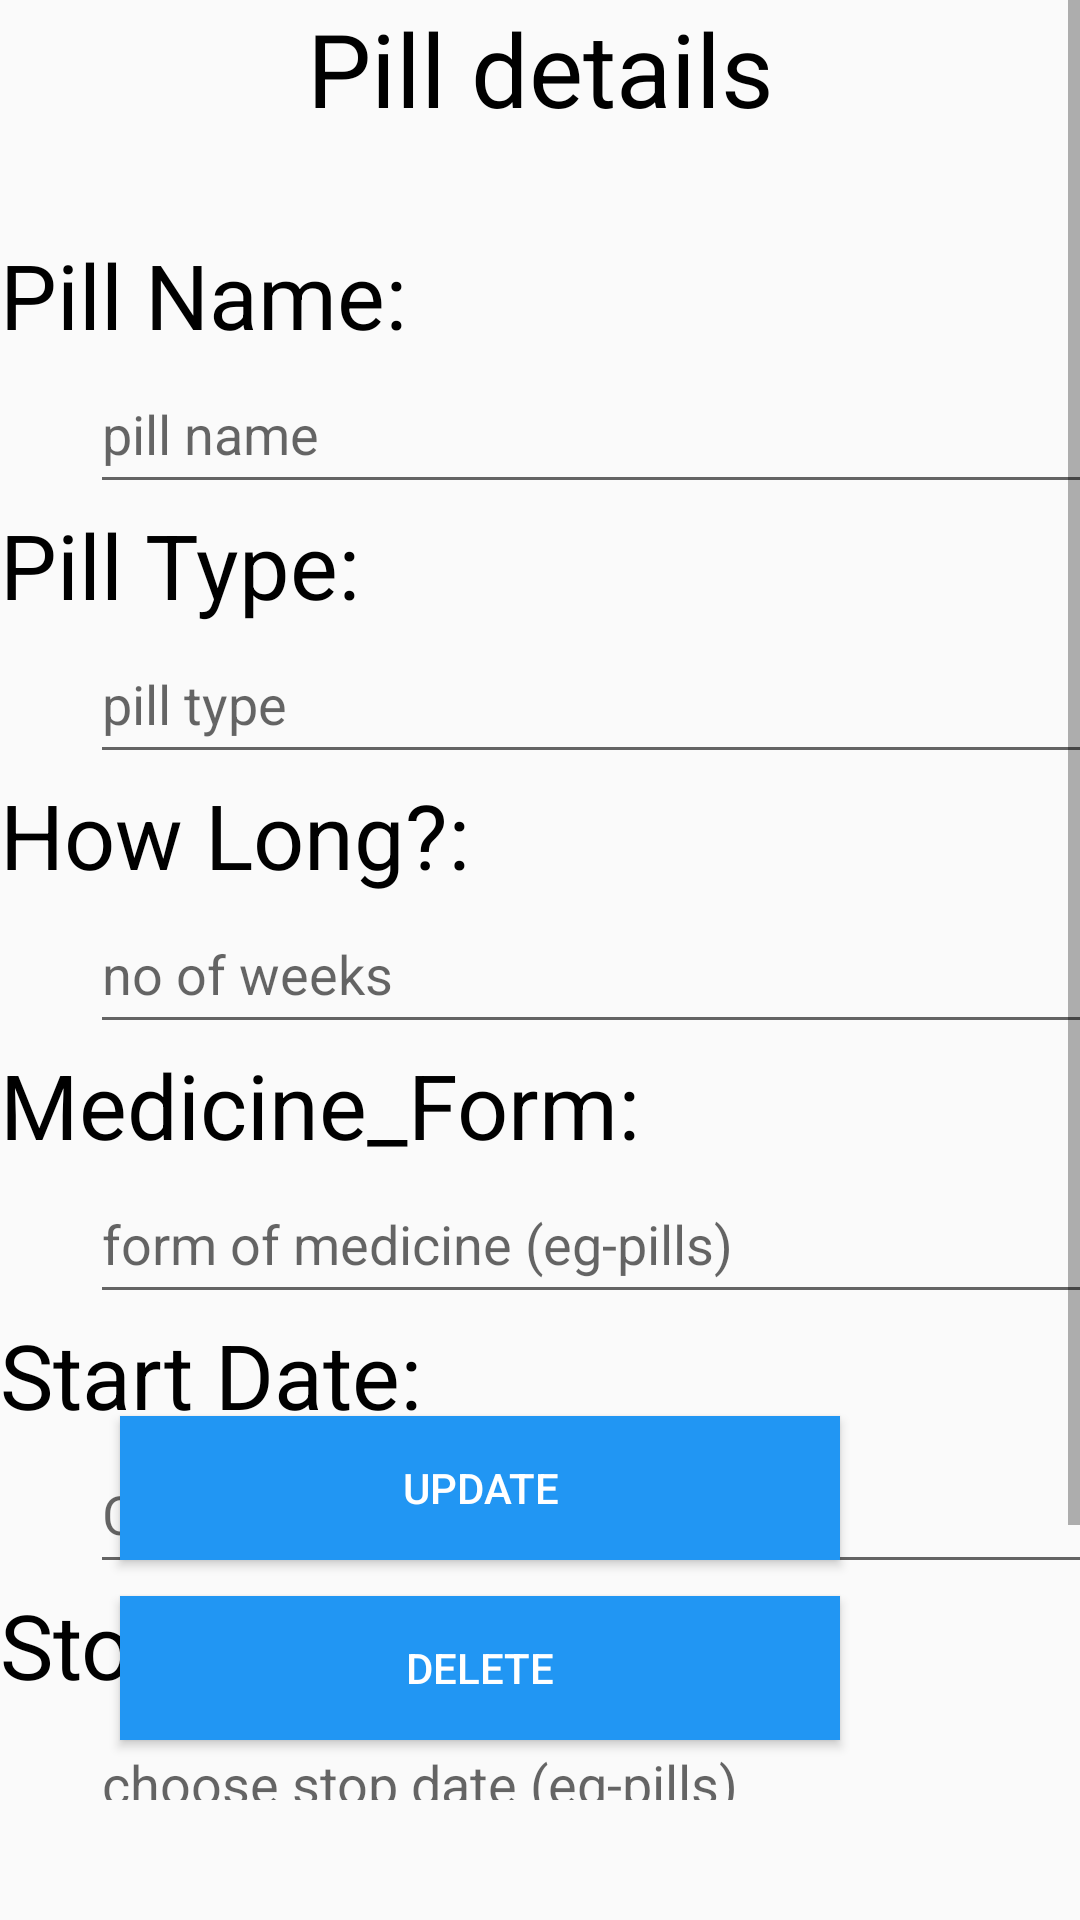

Produce the Android XML layout that renders to this screen, including the resource entries it uses.
<!-- AndroidManifest.xml: application theme Theme.Medz2 -->
<!-- res/layout/activity_update.xml -->
<?xml version="1.0" encoding="utf-8"?>
<RelativeLayout
    xmlns:android="http://schemas.android.com/apk/res/android"
    xmlns:app="http://schemas.android.com/apk/res-auto"
    xmlns:tools="http://schemas.android.com/tools"
    android:layout_width="match_parent"
    android:layout_height="match_parent"
    tools:context=".Act2">




    <ScrollView
        android:layout_width="match_parent"
        android:layout_height="600dp">

        <LinearLayout
            android:layout_width="match_parent"

            android:layout_height="wrap_content"

            android:orientation="vertical">

            <TextView
                android:layout_width="match_parent"
                android:layout_height="78dp"
                android:text="Pill details"
                android:textAlignment="center"
                android:textColor="@color/black"
                android:textSize="34dp" />























            <TextView
                android:layout_width="140dp"
                android:layout_height="40dp"
                android:text="Pill Name:"
                android:textAlignment="gravity"
                android:textColor="@color/black"
                android:textSize="30dp"
                >

            </TextView>

            <EditText
                android:id="@+id/t12"
                android:layout_width="350dp"
                android:layout_height="50dp"
                android:layout_marginLeft="30dp"
                android:hint="pill name"
                android:textAlignment="gravity" />
            <TextView
                android:layout_width="130dp"
                android:layout_height="40dp"
                android:text="Pill Type:"
                android:textAlignment="gravity"
                android:textColor="@color/black"
                android:textSize="30dp"
                >

            </TextView>

            <EditText
                android:id="@+id/t22"
                android:layout_width="350dp"
                android:layout_height="50dp"
                android:layout_marginLeft="30dp"
                android:hint="pill type"
                android:textAlignment="gravity" />
            <TextView
                android:layout_width="160dp"
                android:layout_height="40dp"
                android:text="How Long?:"
                android:textAlignment="gravity"
                android:textColor="@color/black"
                android:textSize="30dp"
                >

            </TextView>

            <EditText
                android:id="@+id/t212"
                android:layout_width="350dp"
                android:layout_height="50dp"
                android:layout_marginLeft="30dp"
                android:hint="no of weeks"
                android:textAlignment="gravity" />
            <TextView
                android:layout_width="215dp"
                android:layout_height="40dp"
                android:text="Medicine_Form:"
                android:textAlignment="gravity"
                android:textColor="@color/black"
                android:textSize="30dp"
                >

            </TextView>

            <EditText
                android:id="@+id/t32"
                android:layout_width="350dp"
                android:layout_height="50dp"
                android:layout_marginLeft="30dp"
                android:hint="form of medicine (eg-pills)"
                android:textAlignment="gravity" />

            <TextView
                android:id="@+id/select_start"
                android:layout_width="215dp"
                android:layout_height="40dp"
                android:text="Start Date:"
                android:textAlignment="gravity"
                android:textColor="@color/black"
                android:textSize="30dp">

            </TextView>

            <EditText
                android:id="@+id/start_date2"
                android:layout_width="350dp"
                android:layout_height="50dp"
                android:layout_marginLeft="30dp"
                android:hint="Choose start date"
                android:textAlignment="gravity" />
            <TextView
                android:id="@+id/select_stop"
                android:layout_width="215dp"
                android:layout_height="40dp"
                android:text="Stop date:"
                android:textAlignment="gravity"
                android:textColor="@color/black"
                android:textSize="30dp"
                >

            </TextView>
            <EditText
                android:id="@+id/stop_date2"

                android:layout_width="350dp"
                android:layout_height="50dp"
                android:textAlignment="gravity"
                android:hint="choose stop date (eg-pills)"
                android:layout_marginLeft="30dp"/>
            <TextView
                android:id="@+id/select_time2"
                android:layout_width="215dp"
                android:layout_height="40dp"
                android:text="Time:"
                android:textAlignment="gravity"
                android:textColor="@color/black"
                android:textSize="30dp"
                >

            </TextView>
            <EditText
                android:id="@+id/time12"
                android:layout_width="350dp"
                android:layout_height="50dp"
                android:textAlignment="gravity"
                android:hint="choose time"
                android:layout_marginLeft="30dp"/>

        </LinearLayout>

    </ScrollView>

    <Button
        android:id="@+id/button42"
        android:layout_width="240dp"
        android:layout_height="wrap_content"
        android:layout_alignParentEnd="true"
        android:layout_alignParentBottom="true"
        android:layout_marginLeft="80dp"
        android:layout_marginEnd="80dp"
        android:layout_marginBottom="120dp"
        android:background="#2196F3"
        android:onClick="done"
        android:text="update"
        android:textAllCaps="true"


        android:textColor="@color/white" />
    <Button
        android:id="@+id/button43"
        android:layout_width="240dp"
        android:layout_height="wrap_content"
        android:layout_alignParentEnd="true"
        android:layout_alignParentBottom="true"
        android:layout_marginLeft="80dp"
        android:layout_marginEnd="80dp"
        android:layout_marginBottom="60dp"
        android:background="#2196F3"
        android:onClick="done"
        android:text="delete"
        android:textAllCaps="true"


        android:textColor="@color/white" />



</RelativeLayout>
<!-- resources referenced by this layout -->
<resources>
  <color name="black">#FF000000</color>
  <color name="white">#FFFFFFFF</color>
  <style name="Theme.Medz2" parent="Theme.AppCompat.Light.DarkActionBar">
          
          <item name="colorPrimary">@color/teal_700</item>
          <item name="colorPrimaryVariant">@color/teal_700</item>
          <item name="colorOnPrimary">@color/white</item>
          
          <item name="colorSecondary">@color/teal_200</item>
          <item name="colorSecondaryVariant">@color/teal_700</item>
          <item name="colorOnSecondary">@color/black</item>
          
          <item name="android:statusBarColor">?attr/colorSecondaryVariant</item>
          
          <item name="android:windowAnimationStyle">@style/CustomActivityAnimation</item>
      </style>
  <color name="teal_700">#FF018786</color>
  <color name="teal_200">#FF03DAC5</color>
  <style name="CustomActivityAnimation" parent="@android:style/Animation.Activity">
          <item name="android:activityOpenEnterAnimation">@anim/slide_in</item>
          <item name="android:activityOpenExitAnimation">@anim/slide_out</item>
      </style>
</resources>
